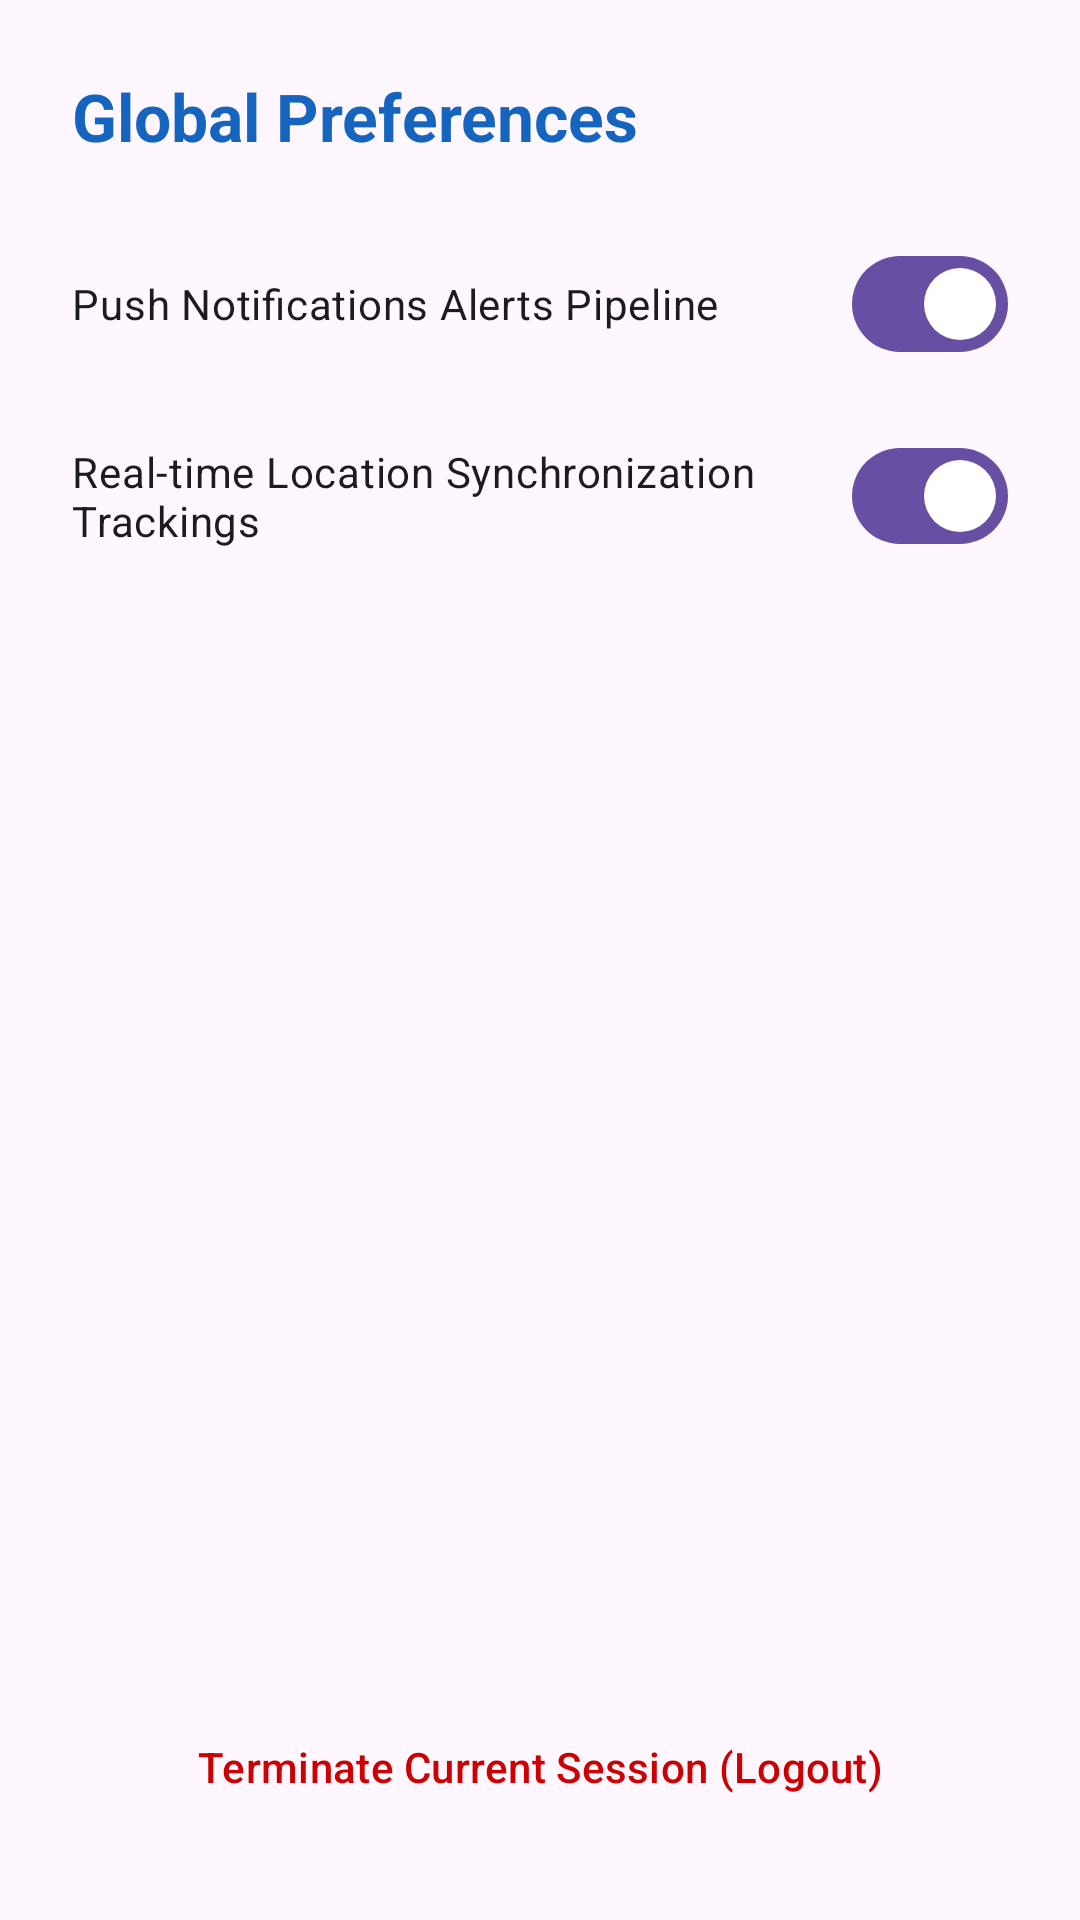

Layout XML and referenced resources for this Android screen:
<!-- AndroidManifest.xml: application theme Theme.HandyhubKe -->
<!-- res/layout/fragment_settings.xml -->
<LinearLayout xmlns:android="http://schemas.android.com/apk/res/android"
    android:layout_width="match_parent"
    android:layout_height="match_parent"
    android:orientation="vertical"
    android:padding="24dp"
    android:background="?android:attr/windowBackground">

    <TextView
        android:layout_width="wrap_content"
        android:layout_height="wrap_content"
        android:text="@string/settings_title"
        android:textSize="22sp"
        android:textStyle="bold"
        android:textColor="@color/primary"/>

    <com.google.android.material.materialswitch.MaterialSwitch
        android:id="@+id/switchNotifications"
        android:layout_width="match_parent"
        android:layout_height="wrap_content"
        android:layout_marginTop="24dp"
        android:text="@string/notifications_label"
        android:checked="true"/>

    <com.google.android.material.materialswitch.MaterialSwitch
        android:id="@+id/switchLocation"
        android:layout_width="match_parent"
        android:layout_height="wrap_content"
        android:layout_marginTop="16dp"
        android:text="@string/location_label"
        android:checked="true"/>

    <Space
        android:layout_width="match_parent"
        android:layout_height="0dp"
        android:layout_weight="1"/>

    <com.google.android.material.button.MaterialButton
        android:id="@+id/btnLogout"
        style="@style/Widget.Material3.Button.TextButton"
        android:layout_width="match_parent"
        android:layout_height="54dp"
        android:text="@string/logout_button"
        android:textColor="@android:color/holo_red_dark"/>
</LinearLayout>
<!-- resources referenced by this layout -->
<resources>
  <color name="primary">#1565C0</color>
  <string name="location_label">Real-time Location Synchronization Trackings</string>
  <string name="logout_button">Terminate Current Session (Logout)</string>
  <string name="notifications_label">Push Notifications Alerts Pipeline</string>
  <string name="settings_title">Global Preferences</string>
  <style name="Theme.HandyhubKe" parent="Base.Theme.HandyhubKe" />
  <style name="Base.Theme.HandyhubKe" parent="Theme.Material3.DayNight.NoActionBar">
          
          
      </style>
</resources>
